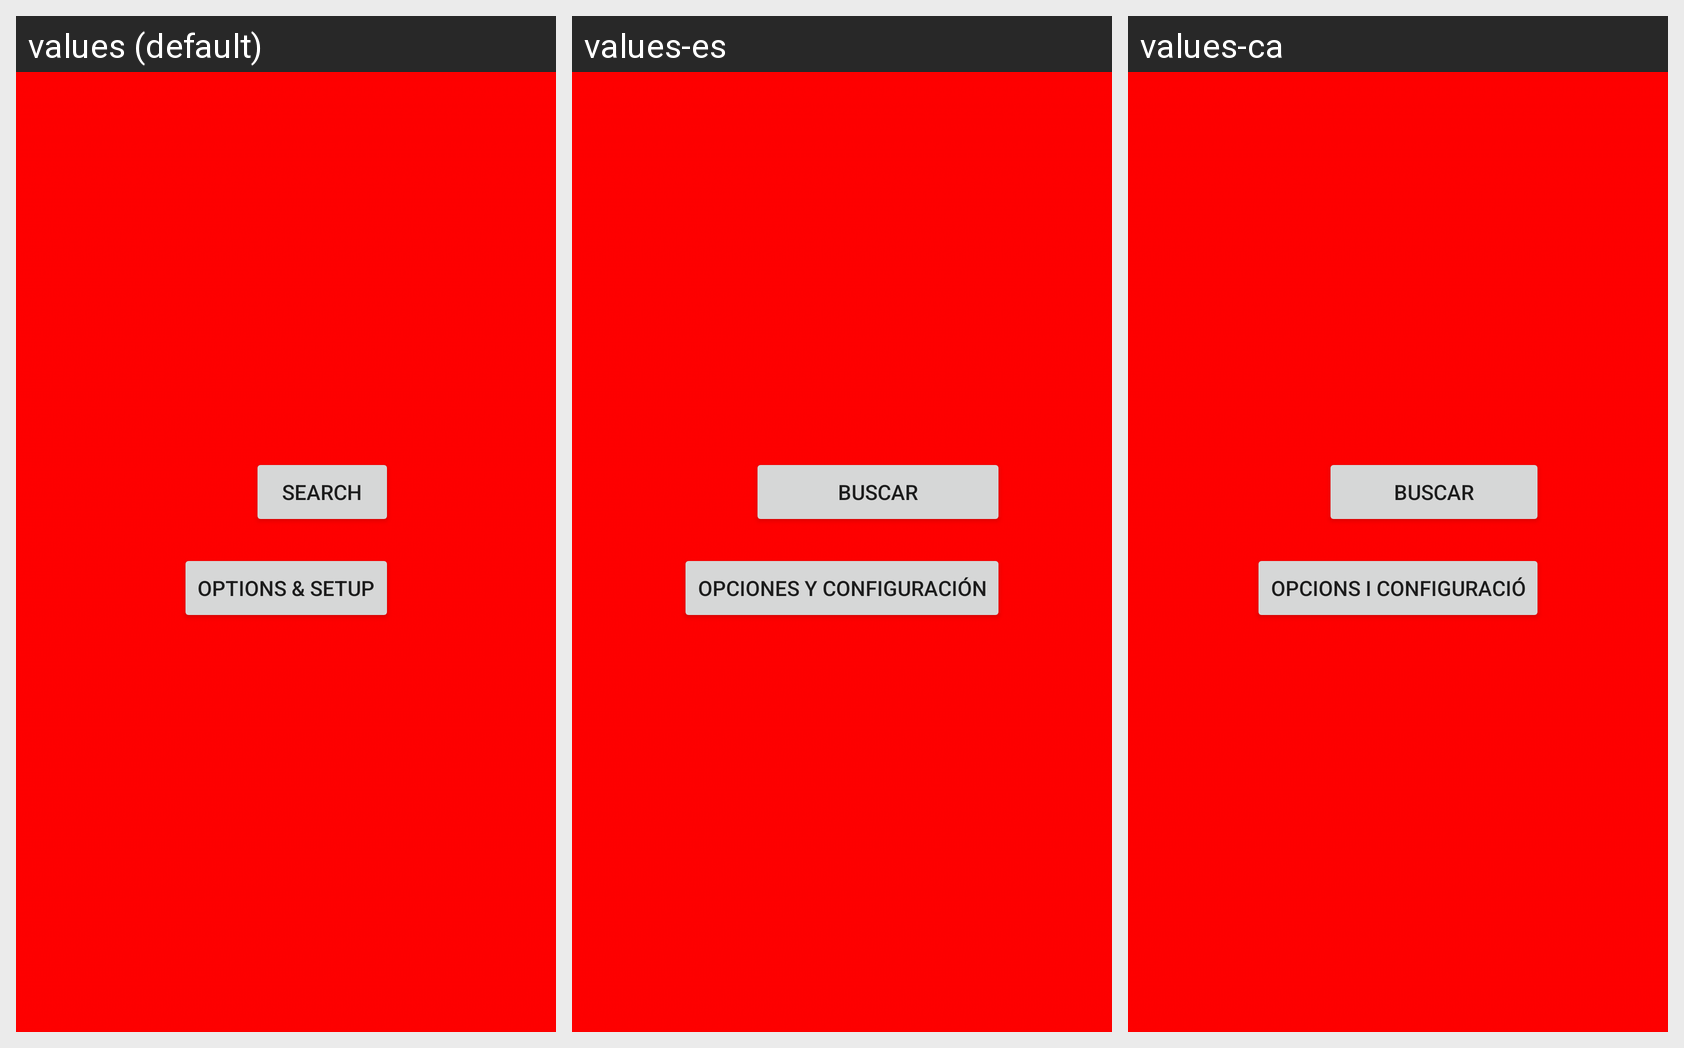

The Android screen below is rendered under several locales of the same app. Produce the string resources it draws, with the default and per-locale values.
Android screen res/layout/activity_main.xml rendered under 3 locales, left to right: values (default), values-es, values-ca. Device: Nexus 5 (rendered at 1080×1920; each locale shown at half size, 540×960, under a caption strip naming it); theme AppTheme.
Strings drawn on this screen, with the default value and each locale's value (text and hints the layout hard-codes appear in the picture but are not listed):

btn_search
  values: Search
  values-es: Buscar
  values-ca: Buscar

btn_setup
  values: Options & Setup
  values-es: Opciones y configuración
  values-ca: Opcions i Configuració
